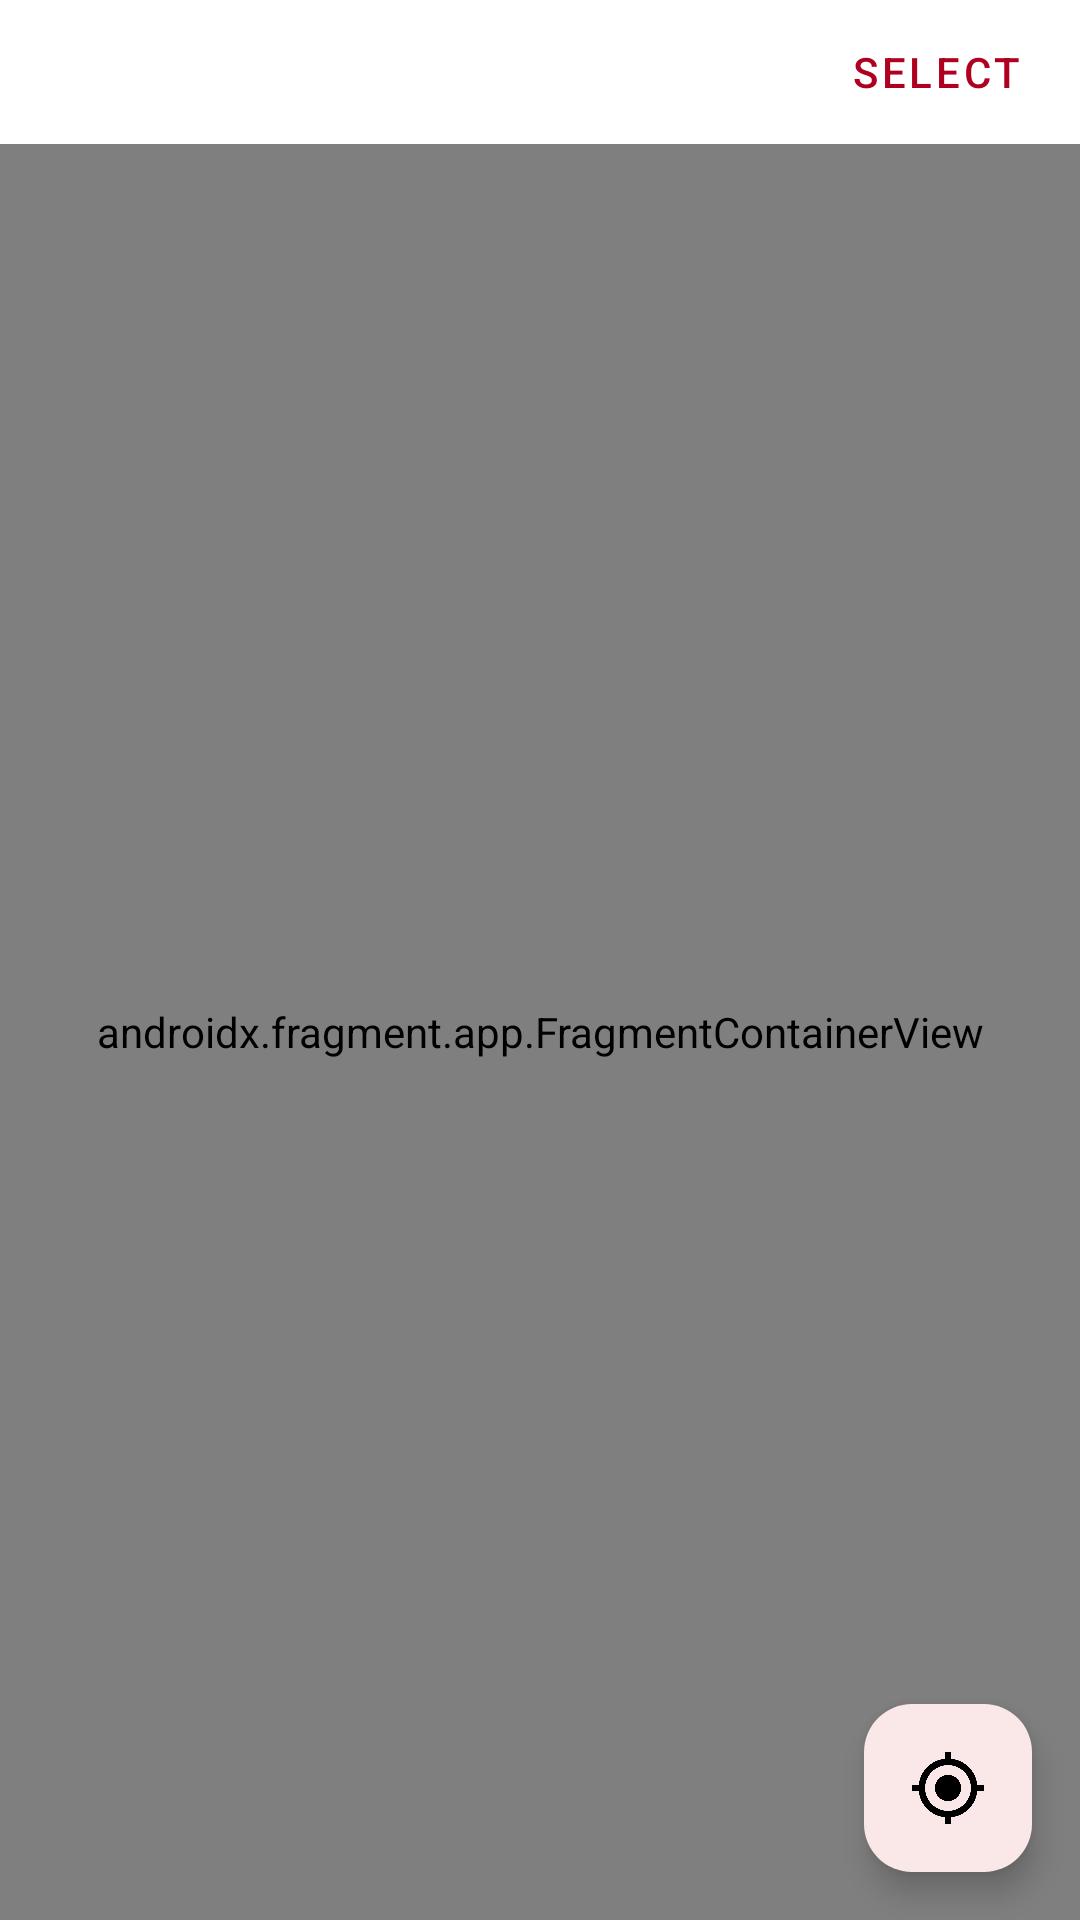

Reconstruct the res/layout file that produces this screen, plus the resources it refers to.
<!-- AndroidManifest.xml: application theme Theme.LicentaFrontendTransport.Light -->
<!-- res/layout/activity_point_map.xml -->
<?xml version="1.0" encoding="utf-8"?>
<androidx.constraintlayout.widget.ConstraintLayout
    xmlns:android="http://schemas.android.com/apk/res/android"
    xmlns:app="http://schemas.android.com/apk/res-auto"
    xmlns:tools="http://schemas.android.com/tools"
    android:id="@+id/point"
    android:layout_width="match_parent"
    android:layout_height="match_parent"
    android:fitsSystemWindows="true"
    tools:context=".Map.PointMapActivity">

    

    

    <androidx.fragment.app.FragmentContainerView
        android:id="@+id/map_fragment"
        android:name="com.google.android.gms.maps.SupportMapFragment"
        android:layout_width="0dp"
        android:layout_height="0dp"
        app:layout_constraintTop_toBottomOf="@id/layout_back"
        app:layout_constraintStart_toStartOf="parent"
        app:layout_constraintEnd_toEndOf="parent"
        app:layout_constraintBottom_toBottomOf="parent" />

    <LinearLayout
        android:id="@+id/layout_back"
        android:layout_width="0dp"
        android:layout_height="wrap_content"
        android:orientation="horizontal"
        android:paddingStart="16dp"
        android:paddingEnd="4dp"
        android:gravity="center_vertical"
        app:layout_constraintTop_toTopOf="parent"
        app:layout_constraintStart_toStartOf="parent"
        app:layout_constraintEnd_toEndOf="parent">

        
        <ImageButton
            android:id="@+id/close_button"
            android:layout_width="30dp"
            android:layout_height="30dp"
            android:src="@drawable/left_arrow"
            android:scaleType="fitCenter"
            android:background="?attr/selectableItemBackgroundBorderless"
            android:contentDescription="@string/close"
            app:tint="@android:color/black" />

        
        <View
            android:layout_width="0dp"
            android:layout_height="0dp"
            android:layout_weight="1" />

        
        <com.google.android.material.button.MaterialButton
            android:id="@+id/select_button"
            style="@style/Widget.MaterialComponents.Button.TextButton"
            android:layout_width="wrap_content"
            android:layout_height="wrap_content"
            android:textColor="@color/red_color"
            android:text="SELECT" />
    </LinearLayout>

    <com.google.android.material.floatingactionbutton.FloatingActionButton
        android:id="@+id/btn_my_location"
        android:layout_width="wrap_content"
        android:layout_height="wrap_content"
        android:layout_margin="16dp"
        android:contentDescription="@string/todo"
        android:src="@drawable/current_location"
        app:layout_constraintBottom_toBottomOf="@id/map_fragment"
        app:layout_constraintEnd_toEndOf="parent"
        app:backgroundTint="@color/white"
        app:tint="@android:color/black" />

</androidx.constraintlayout.widget.ConstraintLayout>
<!-- resources referenced by this layout -->
<resources>
  <color name="red_color">#B00020</color>
  <color name="white">#FFFFFFFF</color>
  <!-- drawable current_location: png bitmap (drawable, 12521 bytes) -->
  <string name="close">Close</string>
  <string name="todo">TODO</string>
  <style name="Theme.LicentaFrontendTransport.Light" parent="Theme.Material3.DayNight.NoActionBar">
          
          <item name="colorOnPrimary">@android:color/white</item>
          <item name="colorOnSecondary">@android:color/white</item>
          <item name="colorPrimary">@color/colorPrimary</item>
  
          
          <item name="android:statusBarColor">@color/white</item>
          <item name="android:windowLightStatusBar">true</item>
          <item name="android:navigationBarColor">@color/white</item>
  
          
          <item name="android:windowBackground">@color/colorBackground</item>
  
          
          <item name="colorOnBackground">@color/colorOnPrimary</item>
          <item name="colorSurface">@color/colorSurface</item>
          <item name="colorOnSurface">@color/colorOnSurface</item>
  
  
      </style>
  <color name="colorPrimary">#D32F2F</color>
  <color name="colorBackground">#FFFFFF</color>
  <color name="colorOnPrimary">#FFFFFF</color>
  <color name="colorSurface">#FFFFFF</color>
  <color name="colorOnSurface">#000000</color>
</resources>
